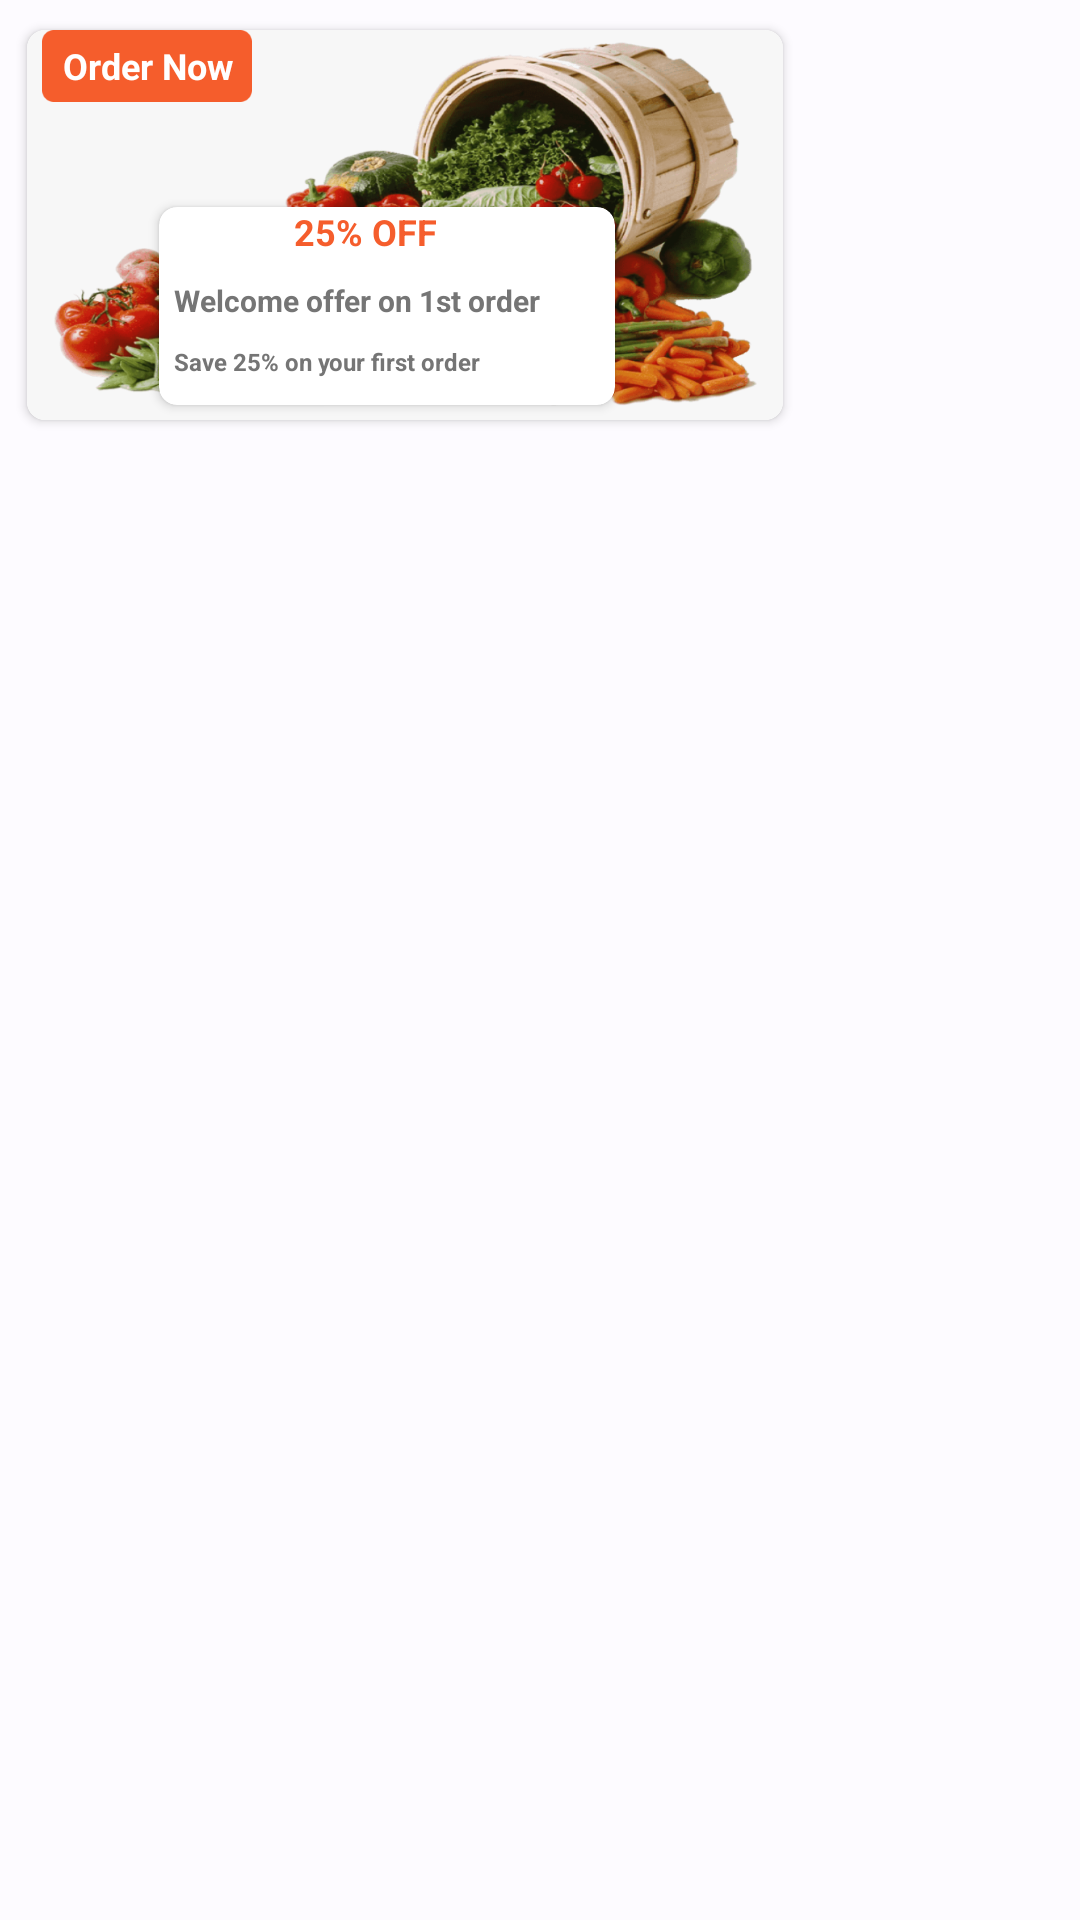

Write the Android layout XML for this screen, with the resource values it uses.
<!-- AndroidManifest.xml: application theme AppTheme -->
<!-- res/layout/order.xml -->
<?xml version="1.0" encoding="utf-8"?>
<RelativeLayout
    xmlns:android="http://schemas.android.com/apk/res/android"
    android:layout_width="wrap_content"
    android:layout_height="wrap_content"
    android:orientation="vertical"
    android:paddingEnd="15dp"
    xmlns:app="http://schemas.android.com/apk/res-auto"
    >


    <androidx.cardview.widget.CardView
        android:layout_width="260dp"
        android:layout_height="140dp"
        app:cardCornerRadius="6dp"
        android:layout_margin="5dp"
        android:background="@drawable/orderimage"
        app:cardUseCompatPadding="true">

        <RelativeLayout
            android:layout_width="match_parent"
            android:layout_height="wrap_content"
            android:background="@drawable/orderimage"
            android:orientation="vertical">





                <TextView
                    android:id="@+id/txt_product"
                    android:layout_width="70dp"
                    android:layout_height="24dp"
                    android:layout_marginStart="5dp"
                    android:layout_marginBottom="8dp"
                    android:ellipsize="end"
                    android:gravity="center"
                    android:background="@drawable/orderrect"
                    android:text="Order Now"
                    android:textColor="@color/white"
                    android:textSize="12sp"
                    android:textStyle="bold" />

            <androidx.cardview.widget.CardView
                android:layout_width="160dp"
                android:layout_height="76dp"
                app:cardCornerRadius="6dp"
                android:backgroundTint="@color/white"
                android:layout_marginStart="40dp"
                android:layout_alignParentBottom="true"
                app:cardUseCompatPadding="true">
<LinearLayout
    android:layout_width="match_parent"
    android:layout_height="wrap_content"
    android:orientation="vertical"
    >



    <TextView
        android:id="@+id/txt_price"
        android:layout_width="wrap_content"
        android:layout_height="wrap_content"
        android:layout_marginStart="45dp"
        android:layout_marginBottom="8dp"
        android:gravity="center"
        android:ellipsize="end"
        android:text="25% OFF"
        android:textColor="#F55D2C"
        android:textSize="12sp"
        android:textStyle="bold" />


    <TextView
        android:id="@+id/txt_price1"
        android:layout_width="wrap_content"
        android:layout_height="wrap_content"
        android:layout_marginStart="5dp"
        android:layout_marginBottom="8dp"
        android:ellipsize="end"
        android:layout_toEndOf="@+id/txt_price"
        android:layout_below="@+id/txt_product"
        android:text="Welcome offer on 1st order"
        android:textColor="#757575"
        android:textSize="10sp"
        android:textStyle="bold" />
    <TextView
        android:id="@+id/txt_4"
        android:layout_width="wrap_content"
        android:layout_height="wrap_content"
        android:layout_marginStart="5dp"
        android:ellipsize="end"
        android:text="Save 25% on your first order"
        android:textColor="#757575"
        android:textSize="8sp"
        android:textStyle="bold" />







</LinearLayout>












            </androidx.cardview.widget.CardView>
















        </RelativeLayout>
    </androidx.cardview.widget.CardView>

</RelativeLayout>
<!-- resources referenced by this layout -->
<resources>
  <color name="white">#FFFFFFFF</color>
  <!-- drawable orderimage: png bitmap (drawable, 688330 bytes) -->
  <!-- drawable orderrect: png bitmap (drawable, 984 bytes) -->
  <style name="AppTheme" parent="Theme.Material3.Light.NoActionBar">
          <item name="colorPrimary">#329F14</item>
          <item name="colorOnPrimary">@color/md_theme_light_onPrimary</item>
          <item name="colorPrimaryContainer">@color/md_theme_light_primaryContainer</item>
          <item name="colorOnPrimaryContainer">@color/md_theme_light_onPrimaryContainer</item>
          <item name="colorSecondary">@color/md_theme_light_secondary</item>
          <item name="colorOnSecondary">@color/md_theme_light_onSecondary</item>
          <item name="colorSecondaryContainer">@color/md_theme_light_secondaryContainer</item>
          <item name="colorOnSecondaryContainer">@color/md_theme_light_onSecondaryContainer</item>
          <item name="colorTertiary">@color/md_theme_light_tertiary</item>
          <item name="colorOnTertiary">@color/md_theme_light_onTertiary</item>
          <item name="colorTertiaryContainer">@color/md_theme_light_tertiaryContainer</item>
          <item name="colorOnTertiaryContainer">@color/md_theme_light_onTertiaryContainer</item>
          <item name="colorError">@color/md_theme_light_error</item>
          <item name="colorErrorContainer">@color/md_theme_light_errorContainer</item>
          <item name="colorOnError">@color/md_theme_light_onError</item>
          <item name="colorOnErrorContainer">@color/md_theme_light_onErrorContainer</item>
          <item name="android:colorBackground">@color/md_theme_light_background</item>
          <item name="colorOnBackground">@color/md_theme_light_onBackground</item>
          <item name="colorSurface">@color/md_theme_light_surface</item>
          <item name="colorOnSurface">@color/md_theme_light_onSurface</item>
          <item name="colorSurfaceVariant">@color/md_theme_light_surfaceVariant</item>
          <item name="colorOnSurfaceVariant">@color/md_theme_light_onSurfaceVariant</item>
          <item name="colorOutline">@color/md_theme_light_outline</item>
          <item name="colorOnSurfaceInverse">@color/md_theme_light_inverseOnSurface</item>
          <item name="colorSurfaceInverse">@color/md_theme_light_inverseSurface</item>
          <item name="colorPrimaryInverse">@color/md_theme_light_inversePrimary</item>
      </style>
  <color name="md_theme_light_onPrimary">#FFFFFF</color>
  <color name="md_theme_light_primaryContainer">#B1ECFF</color>
  <color name="md_theme_light_onPrimaryContainer">#001F27</color>
  <color name="md_theme_light_secondary">#006C47</color>
  <color name="md_theme_light_onSecondary">#FFFFFF</color>
  <color name="md_theme_light_secondaryContainer">#8EF7C1</color>
  <color name="md_theme_light_onSecondaryContainer">#002112</color>
  <color name="md_theme_light_tertiary">#5E52A7</color>
  <color name="md_theme_light_onTertiary">#FFFFFF</color>
  <color name="md_theme_light_tertiaryContainer">#E5DEFF</color>
  <color name="md_theme_light_onTertiaryContainer">#190261</color>
  <color name="md_theme_light_error">#BA1A1A</color>
  <color name="md_theme_light_errorContainer">#FFDAD6</color>
  <color name="md_theme_light_onError">#FFFFFF</color>
  <color name="md_theme_light_onErrorContainer">#410002</color>
  <color name="md_theme_light_background">#FDFBFF</color>
  <color name="md_theme_light_onBackground">#001B3D</color>
  <color name="md_theme_light_surface">#FDFBFF</color>
  <color name="md_theme_light_onSurface">#001B3D</color>
  <color name="md_theme_light_surfaceVariant">#DBE4E8</color>
  <color name="md_theme_light_onSurfaceVariant">#40484B</color>
  <color name="md_theme_light_outline">#831515</color>
  <color name="md_theme_light_inverseOnSurface">#ECF0FF</color>
  <color name="md_theme_light_inverseSurface">#003062</color>
  <color name="md_theme_light_inversePrimary">#39D7FD</color>
</resources>
